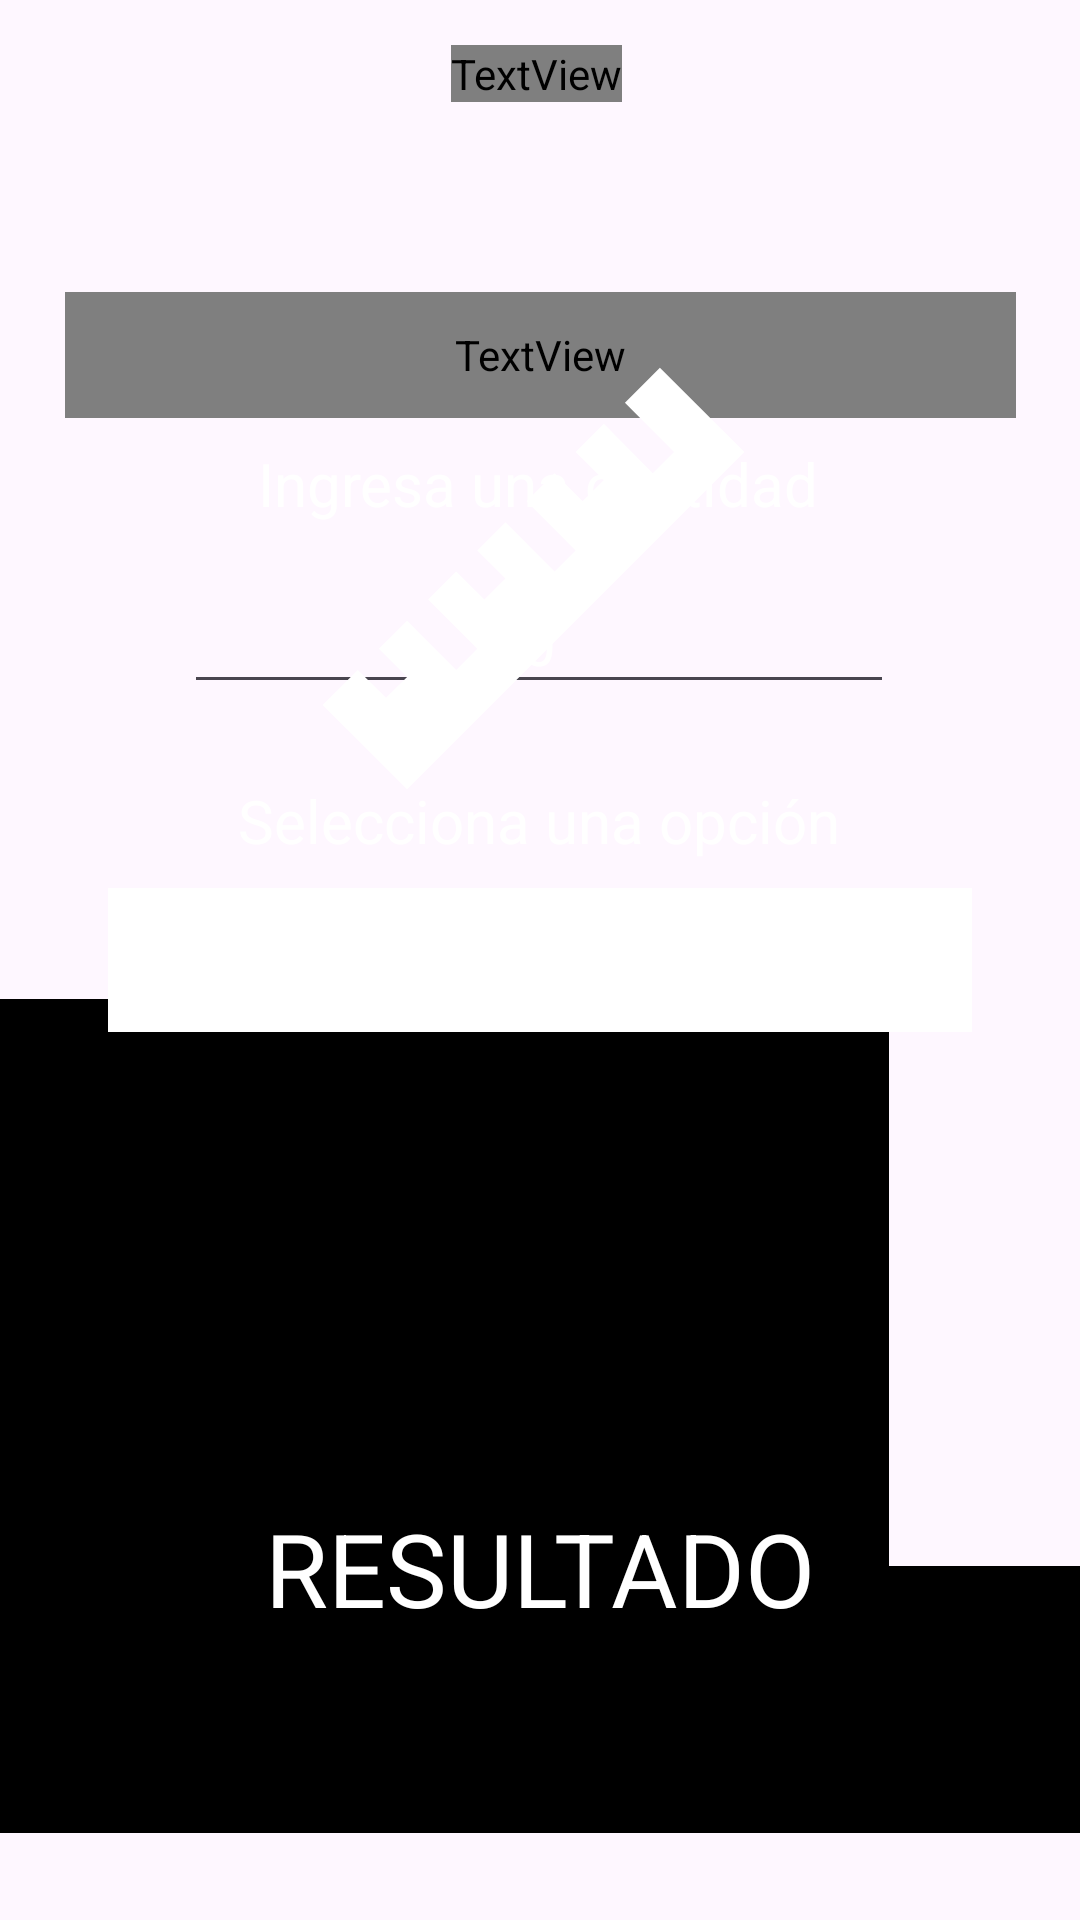

Produce the Android XML layout that renders to this screen, including the resource entries it uses.
<!-- AndroidManifest.xml: application theme Theme.TDMPA_2P_PR01 -->
<!-- res/layout/activity_longitud.xml -->
<?xml version="1.0" encoding="utf-8"?>
<androidx.constraintlayout.widget.ConstraintLayout xmlns:android="http://schemas.android.com/apk/res/android"
    xmlns:app="http://schemas.android.com/apk/res-auto"
    xmlns:tools="http://schemas.android.com/tools"
    android:layout_width="match_parent"
    android:layout_height="match_parent"
    tools:context=".LongitudActivity">

    <ImageView
        android:id="@+id/imageView3"
        android:layout_width="wrap_content"
        android:layout_height="wrap_content"
        android:scaleType="fitXY"
        app:layout_constraintBottom_toBottomOf="parent"
        app:layout_constraintEnd_toEndOf="parent"
        app:layout_constraintStart_toStartOf="parent"
        app:layout_constraintTop_toTopOf="parent"
        app:srcCompat="@drawable/longitudfondo" />

    <View
        android:id="@+id/view"
        android:layout_width="395dp"
        android:layout_height="254dp"
        android:background="@color/black"
        app:layout_constraintBottom_toBottomOf="parent"
        app:layout_constraintEnd_toEndOf="@+id/imageView3"
        app:layout_constraintHorizontal_bias="0.461"
        app:layout_constraintStart_toStartOf="parent"
        app:layout_constraintTop_toTopOf="@+id/imageView3"
        app:layout_constraintVertical_bias="0.196" />

    <View
        android:id="@+id/view2"
        android:layout_width="407dp"
        android:layout_height="89dp"
        android:background="@color/black"
        app:layout_constraintBottom_toBottomOf="parent"
        app:layout_constraintEnd_toEndOf="@+id/imageView3"
        app:layout_constraintHorizontal_bias="0.0"
        app:layout_constraintStart_toStartOf="parent"
        app:layout_constraintTop_toTopOf="@+id/imageView3"
        app:layout_constraintVertical_bias="0.875" />

    <TextView
        android:id="@+id/txtUsuario"
        android:layout_width="317dp"
        android:layout_height="42dp"
        android:fontFamily="@font/fineness"
        android:text="USER"
        android:textAlignment="center"
        android:textColor="@color/white"
        android:textSize="34sp"
        app:layout_constraintBottom_toBottomOf="parent"
        app:layout_constraintEnd_toEndOf="parent"
        app:layout_constraintStart_toStartOf="parent"
        app:layout_constraintTop_toTopOf="parent"
        app:layout_constraintVertical_bias="0.163" />

    <TextView
        android:id="@+id/textView6"
        android:layout_width="wrap_content"
        android:layout_height="wrap_content"
        android:fontFamily="@font/fineness"
        android:text="LONGITUD"
        android:textColor="@color/design_default_color_error"
        android:textSize="60sp"
        app:layout_constraintBottom_toBottomOf="parent"
        app:layout_constraintEnd_toEndOf="parent"
        app:layout_constraintHorizontal_bias="0.496"
        app:layout_constraintStart_toStartOf="parent"
        app:layout_constraintTop_toTopOf="parent"
        app:layout_constraintVertical_bias="0.024" />

    <Spinner
        android:id="@+id/spnConversion"
        android:layout_width="288dp"
        android:layout_height="48dp"
        android:background="@color/white"
        android:backgroundTint="@color/white"
        app:layout_constraintBottom_toBottomOf="parent"
        app:layout_constraintEnd_toEndOf="parent"
        app:layout_constraintStart_toStartOf="parent"
        app:layout_constraintTop_toTopOf="parent" />

    <TextView
        android:id="@+id/textView7"
        android:layout_width="wrap_content"
        android:layout_height="wrap_content"
        android:text="Selecciona una opción"
        android:textColor="@color/white"
        android:textSize="20sp"
        app:layout_constraintBottom_toBottomOf="parent"
        app:layout_constraintEnd_toEndOf="parent"
        app:layout_constraintHorizontal_bias="0.497"
        app:layout_constraintStart_toStartOf="parent"
        app:layout_constraintTop_toTopOf="parent"
        app:layout_constraintVertical_bias="0.424" />

    <TextView
        android:id="@+id/textView8"
        android:layout_width="wrap_content"
        android:layout_height="wrap_content"
        android:text="Ingresa una cantidad"
        android:textColor="@color/white"
        android:textSize="20sp"
        app:layout_constraintBottom_toBottomOf="parent"
        app:layout_constraintEnd_toEndOf="parent"
        app:layout_constraintHorizontal_bias="0.497"
        app:layout_constraintStart_toStartOf="parent"
        app:layout_constraintTop_toTopOf="parent"
        app:layout_constraintVertical_bias="0.241" />

    <TextView
        android:id="@+id/txtResultado"
        android:layout_width="wrap_content"
        android:layout_height="wrap_content"
        android:text="RESULTADO"
        android:textColor="@color/white"
        android:textSize="34sp"
        app:layout_constraintBottom_toBottomOf="parent"
        app:layout_constraintEnd_toEndOf="parent"
        app:layout_constraintStart_toStartOf="parent"
        app:layout_constraintTop_toTopOf="parent"
        app:layout_constraintVertical_bias="0.841" />

    <EditText
        android:id="@+id/txtCantidad"
        android:layout_width="wrap_content"
        android:layout_height="wrap_content"
        android:ems="10"
        android:inputType="numberDecimal"
        android:text="0"
        android:textAlignment="center"
        android:textColor="@color/white"
        android:textSize="20sp"
        app:layout_constraintBottom_toBottomOf="parent"
        app:layout_constraintEnd_toEndOf="parent"
        app:layout_constraintHorizontal_bias="0.497"
        app:layout_constraintStart_toStartOf="parent"
        app:layout_constraintTop_toTopOf="parent"
        app:layout_constraintVertical_bias="0.32" />

    <ImageView
        android:id="@+id/imageView5"
        android:layout_width="205dp"
        android:layout_height="159dp"
        app:layout_constraintBottom_toBottomOf="@+id/imageView3"
        app:layout_constraintEnd_toEndOf="parent"
        app:layout_constraintHorizontal_bias="0.485"
        app:layout_constraintStart_toStartOf="parent"
        app:layout_constraintTop_toTopOf="parent"
        app:layout_constraintVertical_bias="0.704"
        app:srcCompat="@drawable/ruler" />

</androidx.constraintlayout.widget.ConstraintLayout>
<!-- resources referenced by this layout -->
<resources>
  <!-- drawable ruler (drawable) -->
  <vector xmlns:android="http://schemas.android.com/apk/res/android" android:height="24dp" android:width="24dp" android:viewportWidth="24" android:viewportHeight="24"><path android:fillColor="#FFFF" android:pathData="M1.39,18.36L3.16,16.6L4.58,18L5.64,16.95L4.22,15.54L5.64,14.12L8.11,16.6L9.17,15.54L6.7,13.06L8.11,11.65L9.53,13.06L10.59,12L9.17,10.59L10.59,9.17L13.06,11.65L14.12,10.59L11.65,8.11L13.06,6.7L14.47,8.11L15.54,7.05L14.12,5.64L15.54,4.22L18,6.7L19.07,5.64L16.6,3.16L18.36,1.39L22.61,5.64L5.64,22.61L1.39,18.36Z" /></vector>
  <style name="Theme.TDMPA_2P_PR01" parent="Base.Theme.TDMPA_2P_PR01" />
  <style name="Base.Theme.TDMPA_2P_PR01" parent="Theme.Material3.DayNight.NoActionBar">
          
          
      </style>
  <!-- not gathered from this repository: default colours our renderer supplied (Android Studio template values) -->
  <color name="black">#FF000000</color>
  <color name="white">#FFFFFFFF</color>
</resources>
